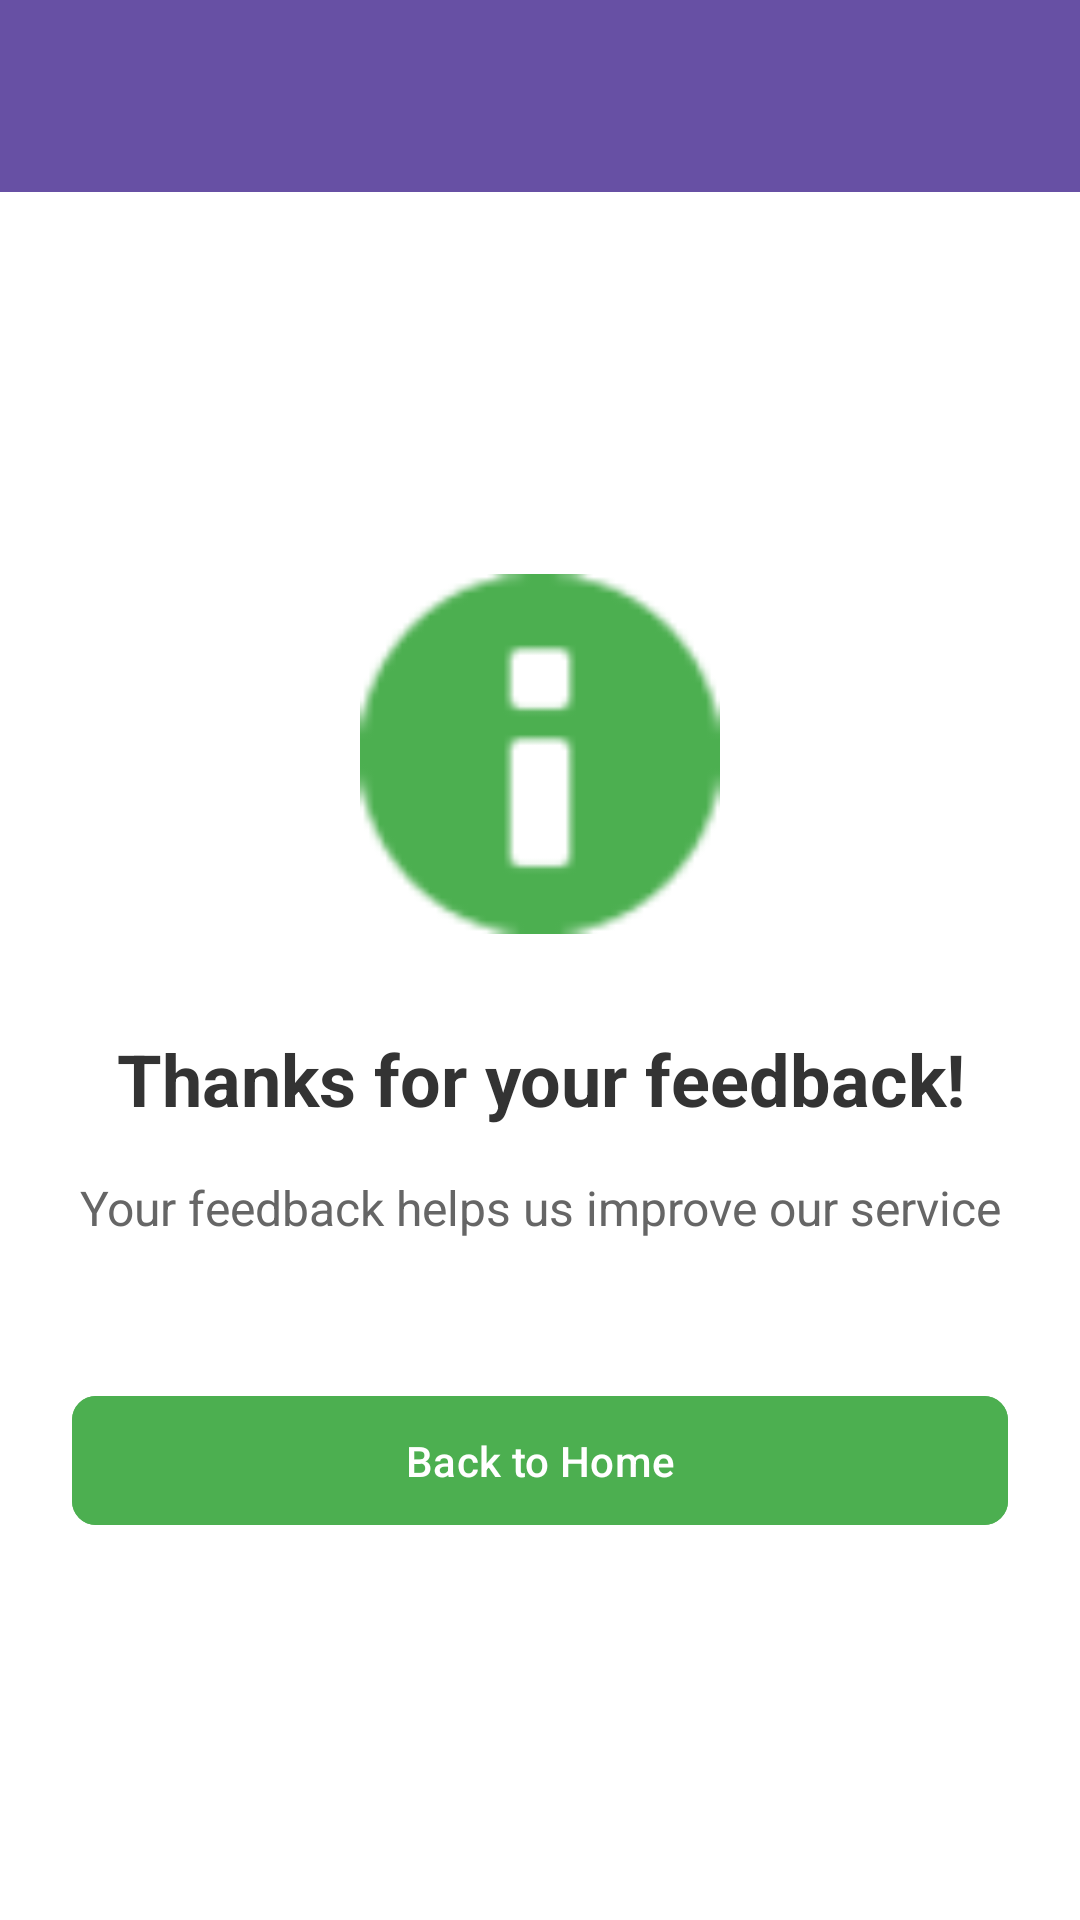

Write the Android layout XML for this screen, with the resource values it uses.
<!-- AndroidManifest.xml: application theme Theme.SWOOSHv2 -->
<!-- res/layout/activity_rating_submission_success.xml -->
<?xml version="1.0" encoding="utf-8"?>
<LinearLayout
    xmlns:android="http://schemas.android.com/apk/res/android"
    xmlns:app="http://schemas.android.com/apk/res-auto"
    android:layout_width="match_parent"
    android:layout_height="match_parent"
    android:orientation="vertical"
    android:background="#FFFFFF">

    
    <androidx.appcompat.widget.Toolbar
        android:id="@+id/toolbar"
        android:layout_width="match_parent"
        android:layout_height="?attr/actionBarSize"
        android:background="?attr/colorPrimary"
        android:elevation="4dp"
        android:theme="@style/ThemeOverlay.AppCompat.Dark.ActionBar" />

    
    <LinearLayout
        android:layout_width="match_parent"
        android:layout_height="match_parent"
        android:orientation="vertical"
        android:gravity="center"
        android:padding="24dp">

        
        <ImageView
            android:layout_width="120dp"
            android:layout_height="120dp"
            android:src="@android:drawable/ic_dialog_info"
            android:tint="#4CAF50"
            android:layout_marginBottom="32dp"/>

        
        <TextView
            android:layout_width="wrap_content"
            android:layout_height="wrap_content"
            android:text="Thanks for your feedback!"
            android:textSize="24sp"
            android:textStyle="bold"
            android:textColor="#333333"
            android:gravity="center"
            android:layout_marginBottom="16dp"/>

        <TextView
            android:layout_width="wrap_content"
            android:layout_height="wrap_content"
            android:text="Your feedback helps us improve our service"
            android:textSize="16sp"
            android:textColor="#666666"
            android:gravity="center"
            android:layout_marginBottom="48dp"/>

        
        <com.google.android.material.button.MaterialButton
            android:id="@+id/buttonBackToHome"
            android:layout_width="match_parent"
            android:layout_height="wrap_content"
            android:text="Back to Home"
            android:padding="12dp"
            android:backgroundTint="#4CAF50"
            app:cornerRadius="8dp"/>
    </LinearLayout>
</LinearLayout>
<!-- resources referenced by this layout -->
<resources>
  <style name="Theme.SWOOSHv2" parent="Base.Theme.SWOOSHv2" />
  <style name="Base.Theme.SWOOSHv2" parent="Theme.Material3.DayNight.NoActionBar">
          
          
      </style>
</resources>
